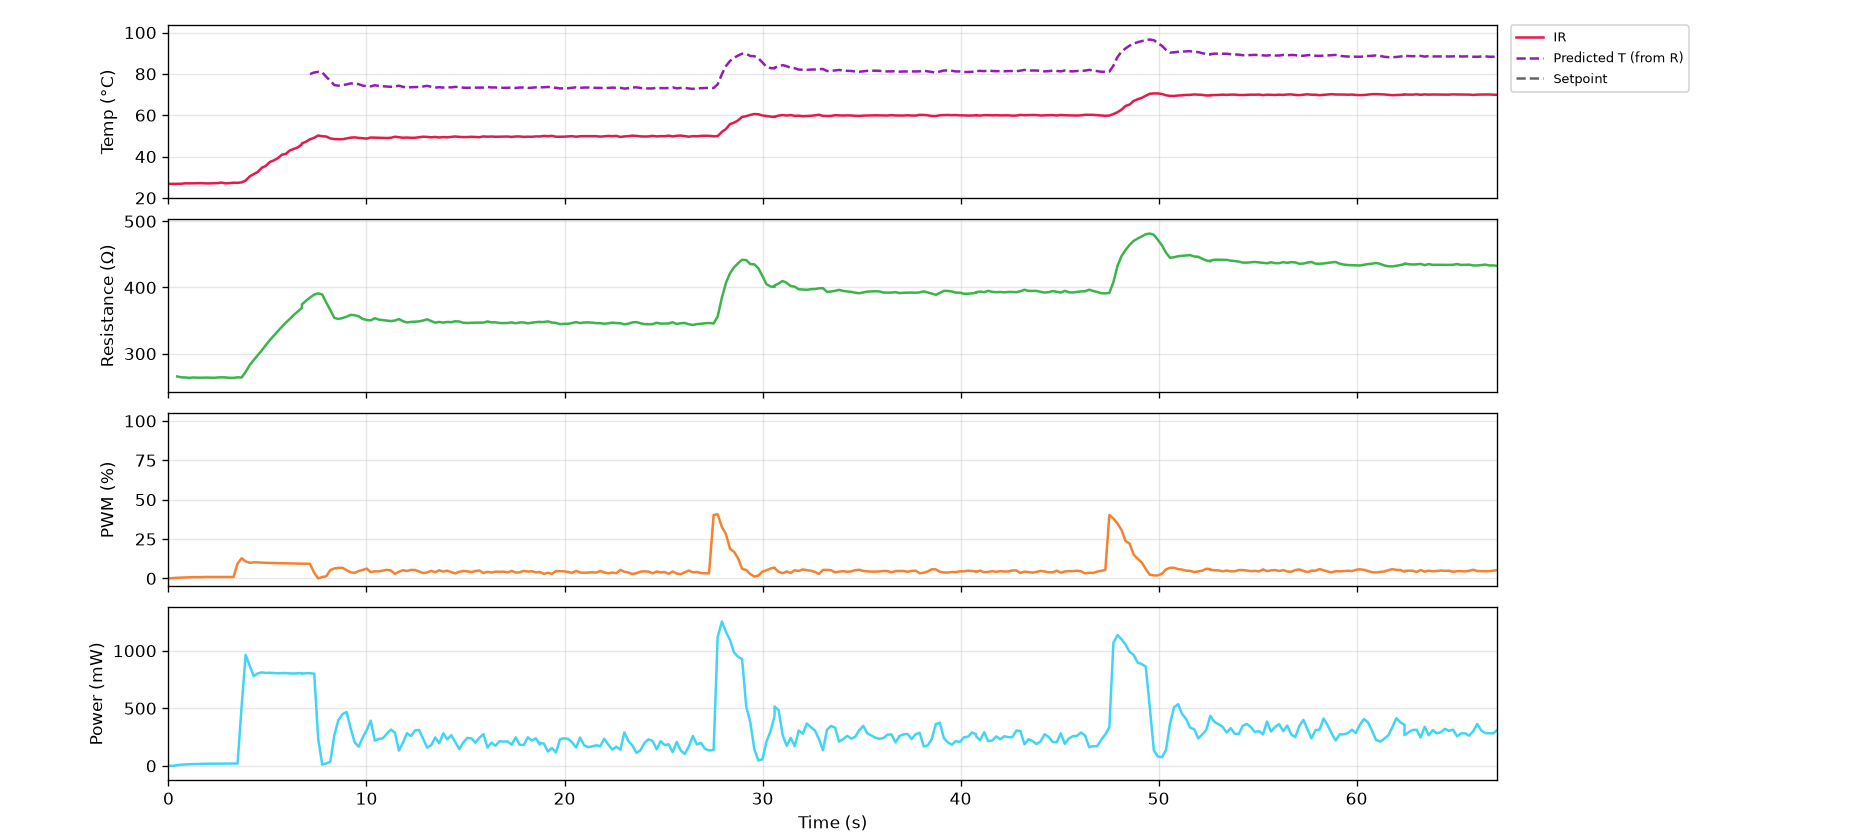

Data behind this chart, as committed beside it:
serial_number, time_s, timestamp, ir_C, resistance_ohm, voltage_V, current_mA, power_mW, pwm_pct, pid_auto, pid_input
S1, 0.0, 2026-11-03T16:57:13, 26.8, nan, 0.0, 0.0, 0.0, 0.0, 0, 0
S1, 0.2, 2026-11-03T16:57:13, 26.8, nan, 0.0, 0.0, 0.0, 0.2, 1, 2
S1, 0.4, 2026-11-03T16:57:13, 26.8, 265.6, 1.248, 4.699, 5.864, 0.4, 1, 2
S1, 0.6, 2026-11-03T16:57:13, 26.85, 264.3, 1.632, 6.175, 10.08, 0.5, 1, 2
S1, 0.8, 2026-11-03T16:57:14, 27.08, 264.1, 1.8, 6.816, 12.27, 0.6, 1, 2
S1, 1.1, 2026-11-03T16:57:14, 27.03, 263.5, 1.888, 7.165, 13.53, 0.7, 1, 2
S1, 1.3, 2026-11-03T16:57:14, 27.08, 264.1, 2.0, 7.573, 15.15, 0.8, 1, 2
S1, 1.5, 2026-11-03T16:57:14, 27.08, 263.8, 2.064, 7.825, 16.15, 0.8, 1, 2
S1, 1.7, 2026-11-03T16:57:15, 27.16, 263.7, 2.12, 8.039, 17.04, 0.8, 1, 2
S1, 1.9, 2026-11-03T16:57:15, 27.03, 263.9, 2.152, 8.155, 17.55, 0.9, 1, 2
S1, 2.1, 2026-11-03T16:57:15, 27.03, 263.8, 2.208, 8.369, 18.48, 0.9, 1, 2
S1, 2.3, 2026-11-03T16:57:15, 27.1, 263.6, 2.216, 8.408, 18.63, 0.9, 1, 2
S1, 2.5, 2026-11-03T16:57:15, 27.16, 264, 2.24, 8.485, 19.01, 0.9, 1, 2
S1, 2.7, 2026-11-03T16:57:16, 27.41, 264.3, 2.248, 8.505, 19.12, 0.9, 1, 2
S1, 2.9, 2026-11-03T16:57:16, 27.03, 264.1, 2.272, 8.602, 19.54, 0.9, 1, 2
S1, 3.1, 2026-11-03T16:57:16, 27.16, 263.5, 2.272, 8.621, 19.59, 0.9, 1, 2
S1, 3.3, 2026-11-03T16:57:16, 27.36, 263.5, 2.272, 8.621, 19.59, 0.9, 1, 2
S1, 3.5, 2026-11-03T16:57:16, 27.29, 264.3, 2.304, 8.718, 20.09, 9.4, 1, 2
S1, 3.7, 2026-11-03T16:57:17, 27.52, 264.1, 11.68, 44.23, 516.6, 12.8, 1, 2
S1, 3.9, 2026-11-03T16:57:17, 28.39, 272.6, 16.22, 59.49, 964.8, 10.8, 1, 2
S1, 4.1, 2026-11-03T16:57:17, 30.38, 282.8, 15.68, 55.46, 869.6, 9.9, 1, 2
S1, 4.3, 2026-11-03T16:57:17, 31.51, 290.5, 15.05, 51.81, 779.6, 10.2, 1, 2
S1, 4.5, 2026-11-03T16:57:17, 32.54, 297.6, 15.46, 51.94, 802.8, 10.2, 1, 2
S1, 4.7, 2026-11-03T16:57:18, 34.58, 305, 15.74, 51.59, 811.9, 10.0, 1, 2
S1, 4.9, 2026-11-03T16:57:18, 35.5, 312.9, 15.89, 50.78, 806.7, 9.9, 1, 2
S1, 5.1, 2026-11-03T16:57:18, 37.36, 320.4, 16.1, 50.23, 808.5, 9.8, 1, 2
S1, 5.3, 2026-11-03T16:57:18, 38.16, 327.2, 16.24, 49.63, 806, 9.8, 1, 2
S1, 5.5, 2026-11-03T16:57:18, 39.21, 334.1, 16.39, 49.07, 804.3, 9.7, 1, 2
S1, 5.7, 2026-11-03T16:57:19, 40.89, 340.6, 16.57, 48.64, 805.9, 9.6, 1, 2
S1, 5.9, 2026-11-03T16:57:19, 41.32, 346.9, 16.72, 48.19, 805.8, 9.6, 1, 2
S1, 6.1, 2026-11-03T16:57:19, 42.97, 352.5, 16.82, 47.73, 803, 9.5, 1, 2
S1, 6.3, 2026-11-03T16:57:19, 43.72, 358.6, 16.96, 47.3, 802.2, 9.5, 1, 2
S1, 6.5, 2026-11-03T16:57:19, 44.47, 363.9, 17.11, 47.03, 804.8, 9.4, 1, 2
S1, 6.7, 2026-11-03T16:57:20, 45.91, 369.3, 17.25, 46.7, 805.5, 9.4, 1, 2
S1, 6.7, 2026-11-03T16:57:20, 46.37, 374.5, 17.32, 46.25, 801.1, 9.4, 1, 2
S1, 6.9, 2026-11-03T16:57:20, 47.15, 379.8, 17.48, 46.02, 804.4, 9.3, 1, 2
S1, 7.1, 2026-11-03T16:57:20, 48.36, 384.7, 17.59, 45.73, 804.5, 9.3, 1, 2
S1, 7.4, 2026-11-03T16:57:20, 49.1, 389.2, 17.66, 45.36, 800.9, 3.5, 1, 0
S1, 7.6, 2026-11-03T16:57:20, 50.19, 391.1, 9.568, 24.47, 234.1, 0.0, 1, 0
S1, 7.8, 2026-11-03T16:57:21, 49.83, 389.4, 2.072, 5.32, 11.02, 0.9, 1, 0
S1, 8.0, 2026-11-03T16:57:21, 49.7, 377.3, 2.872, 7.612, 21.86, 1.3, 1, 0
S1, 8.2, 2026-11-03T16:57:21, 48.77, 366, 3.568, 9.748, 34.78, 5.3, 1, 0
S1, 8.4, 2026-11-03T16:57:21, 48.49, 354.1, 9.68, 27.34, 264.6, 6.3, 1, 0
S1, 8.6, 2026-11-03T16:57:21, 48.41, 352.4, 11.82, 33.55, 396.7, 6.7, 1, 0
S1, 8.8, 2026-11-03T16:57:22, 48.41, 353.9, 12.62, 35.65, 449.8, 6.7, 1, 0
S1, 9.0, 2026-11-03T16:57:22, 48.79, 355.9, 12.9, 36.23, 467.3, 5.2, 1, 0
S1, 9.2, 2026-11-03T16:57:22, 49.16, 358.6, 10.81, 30.14, 325.7, 3.9, 1, 0
S1, 9.4, 2026-11-03T16:57:22, 49.28, 358.1, 8.56, 23.9, 204.6, 3.5, 1, 0
S1, 9.6, 2026-11-03T16:57:22, 49.03, 356.4, 7.696, 21.59, 166.2, 4.7, 1, 0
S1, 9.8, 2026-11-03T16:57:23, 48.87, 352.4, 9.32, 26.45, 246.5, 5.4, 1, 0
S1, 10.0, 2026-11-03T16:57:23, 48.69, 350.9, 10.42, 29.71, 309.7, 6.2, 1, 0
S1, 10.2, 2026-11-03T16:57:23, 49.21, 350.3, 11.73, 33.48, 392.6, 4.0, 1, 0
S1, 10.4, 2026-11-03T16:57:23, 49.16, 353.6, 8.808, 24.91, 219.4, 4.5, 1, 0
S1, 10.6, 2026-11-03T16:57:23, 49.16, 351.5, 9.064, 25.79, 233.7, 4.5, 1, 0
S1, 10.8, 2026-11-03T16:57:24, 49.05, 350.7, 9.152, 26.1, 238.8, 5.0, 1, 0
S1, 11.0, 2026-11-03T16:57:24, 48.98, 349.8, 9.888, 28.27, 279.6, 5.4, 1, 0
S1, 11.2, 2026-11-03T16:57:24, 49.08, 349.2, 10.5, 30.06, 315.5, 5.0, 1, 0
S1, 11.4, 2026-11-03T16:57:24, 49.59, 350.1, 10.04, 28.68, 287.9, 2.9, 1, 0
S1, 11.6, 2026-11-03T16:57:24, 49.34, 352.3, 6.84, 19.42, 132.8, 4.2, 1, 0
S1, 11.8, 2026-11-03T16:57:25, 49.1, 349.1, 8.392, 24.04, 201.7, 5.2, 1, 0
... 276 more rows
